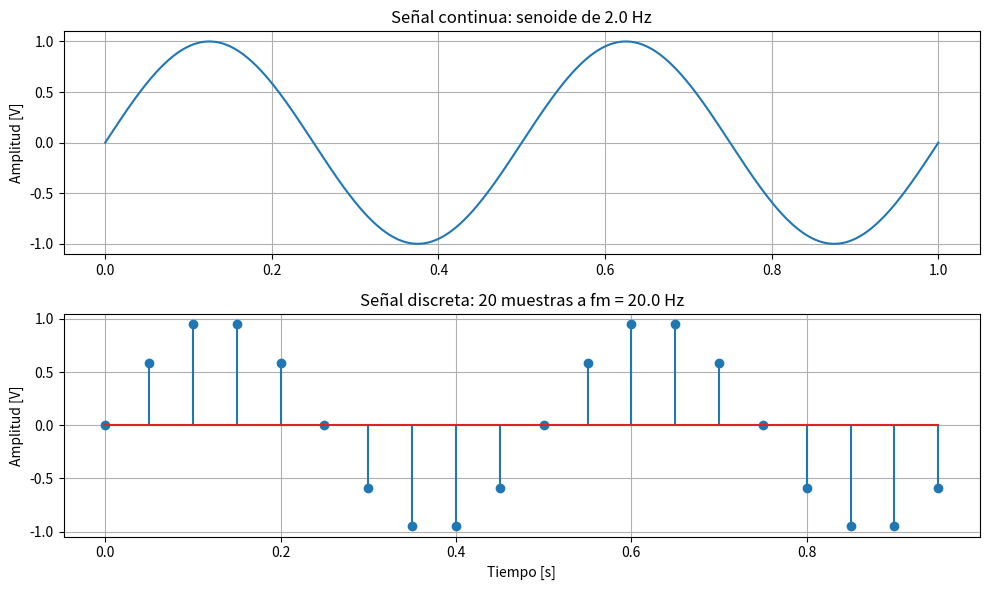
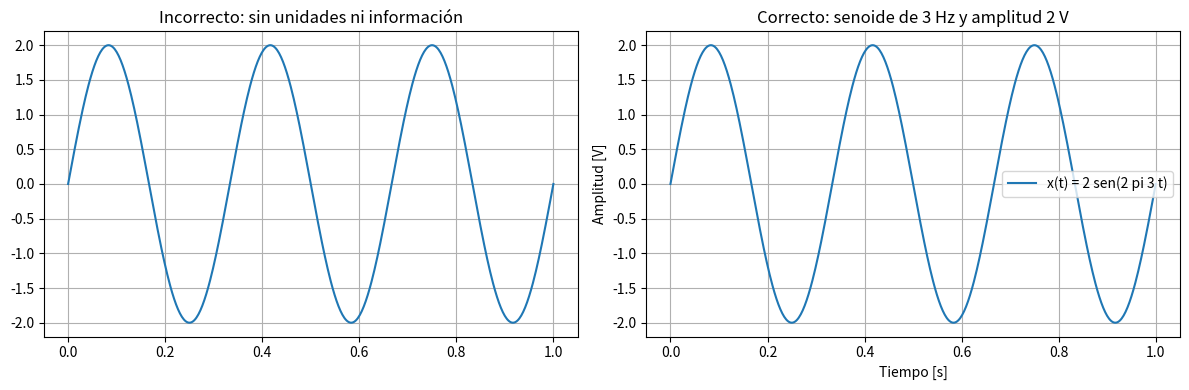
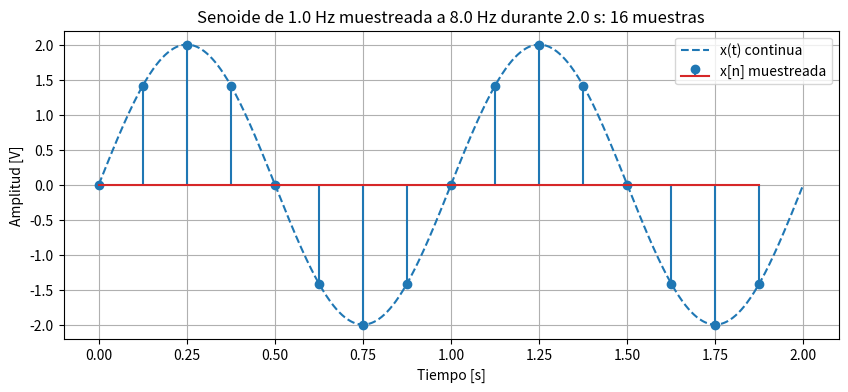
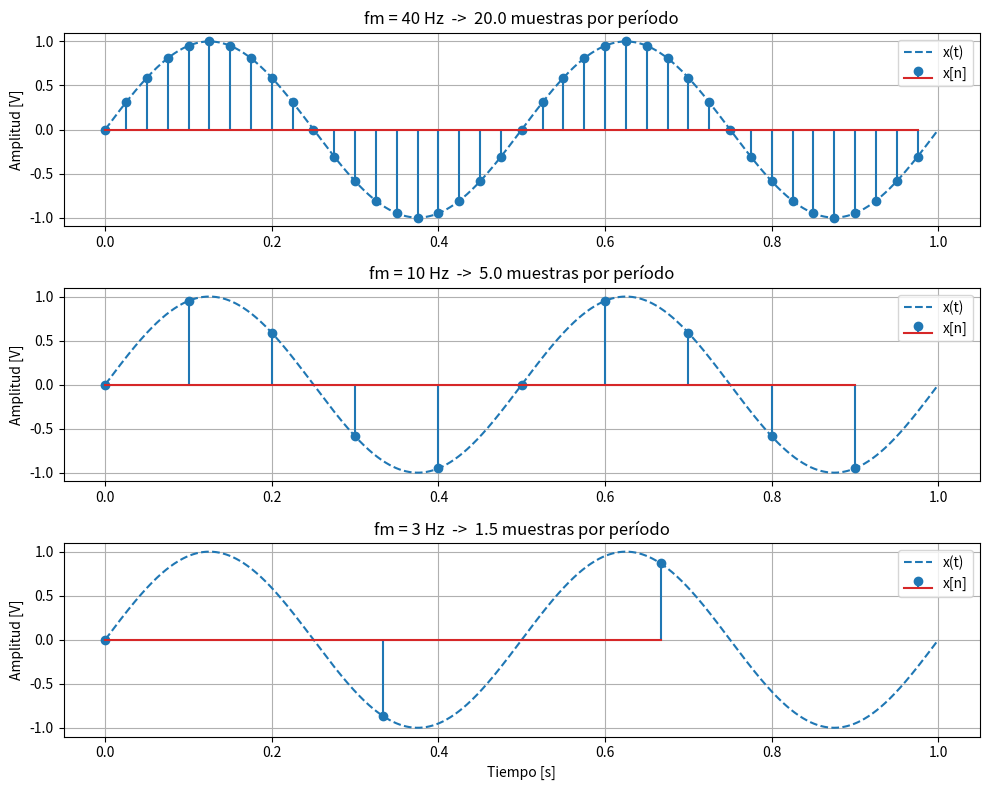
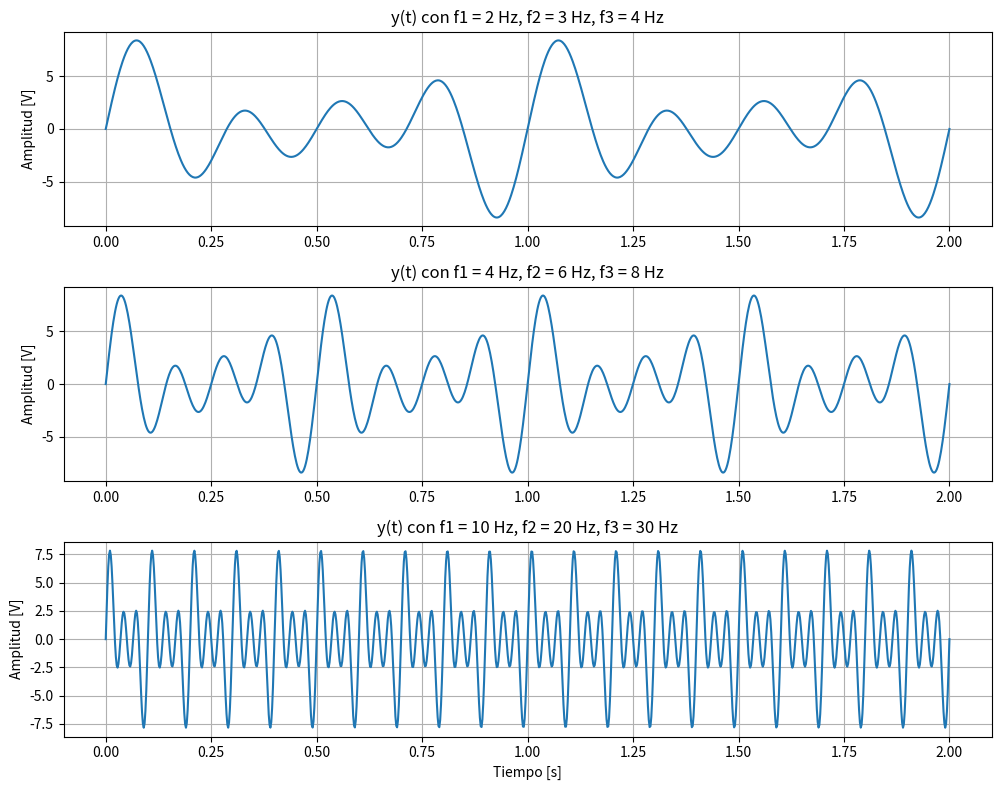

The matplotlib source for these figures, in order:
import numpy as np
import matplotlib.pyplot as plt

# Rejilla siempre visible en todas las figuras.
plt.rcParams["axes.grid"] = True

# Con linspace: se pide el número de puntos.
t_linspace = np.linspace(0, 1, 11)

# Con arange: se pide el paso.
t_arange = np.arange(0, 1, 0.1)

print("linspace ->", t_linspace)
print("arange   ->", t_arange)

print("linspace tiene", len(t_linspace), "puntos e incluye t = 1")
print("arange   tiene", len(t_arange), "puntos y NO incluye t = 1")

def seno(t, f, A=1.0):
    """Senoide de amplitud A y frecuencia f, evaluada en los instantes t."""
    x = A * np.sin(2 * np.pi * f * t)
    return x


def coseno(t, f, A=1.0):
    """Cosenoide de amplitud A y frecuencia f, evaluada en los instantes t."""
    x = A * np.cos(2 * np.pi * f * t)
    return x

t = np.linspace(0, 1, 500)

# Las tres llamadas siguientes son equivalentes y correctas:
x_a = seno(t, 2)              # por posición
x_b = seno(t, f=2)            # la frecuencia, con su nombre
x_c = seno(t, f=2, A=1.0)     # todo con nombre  <- la más legible

print("¿x_a es igual a x_b?", np.allclose(x_a, x_b))
print("¿x_b es igual a x_c?", np.allclose(x_b, x_c))

# En cambio, esta llamada intercambia t y f. No falla, pero calcula otra señal:
x_mal = seno(2, t)            # <- ERROR SILENCIOSO
print("¿seno(2, t) es igual a seno(t, 2)?", np.allclose(x_mal, x_a))

f = 2.0          # frecuencia de la señal, Hz
fm = 20.0        # frecuencia de muestreo, Hz

t_denso = np.linspace(0, 1, 1000)      # para dibujar la señal continua
t_muestras = np.arange(0, 1, 1 / fm)   # instantes de muestreo

plt.figure(figsize=(10, 6))

plt.subplot(2, 1, 1)
plt.plot(t_denso, seno(t_denso, f=f))
plt.title(f"Señal continua: senoide de {f} Hz")
plt.ylabel("Amplitud [V]")

plt.subplot(2, 1, 2)
plt.stem(t_muestras, seno(t_muestras, f=f))
plt.title(f"Señal discreta: {len(t_muestras)} muestras a fm = {fm} Hz")
plt.xlabel("Tiempo [s]")
plt.ylabel("Amplitud [V]")

plt.tight_layout()
plt.show()

t = np.linspace(0, 1, 500)
x = seno(t, f=3, A=2)

plt.figure(figsize=(12, 4))

# --- Cómo NO se hace -------------------------------------------------
plt.subplot(1, 2, 1)
plt.plot(t, x)
plt.title("Incorrecto: sin unidades ni información")

# --- Cómo se hace ----------------------------------------------------
plt.subplot(1, 2, 2)
plt.plot(t, x, label="x(t) = 2 sen(2 pi 3 t)")
plt.title("Correcto: senoide de 3 Hz y amplitud 2 V")
plt.xlabel("Tiempo [s]")
plt.ylabel("Amplitud [V]")
plt.legend()

plt.tight_layout()
plt.show()

f = 1.0                  # frecuencia de la señal, Hz
A = 2.0                  # amplitud, V
fm = 8.0                 # frecuencia de muestreo, Hz

periodo = 1 / f          # período de la señal, s
tf = 2 * periodo         # el registro dura DOS períodos
Ts = 1 / fm              # período de muestreo, s
N = int(fm * tf)         # <- con tf, no con 'periodo'

print("Período de la señal   T  =", periodo, "s")
print("Duración del registro tf =", tf, "s")
print("Período de muestreo   Ts =", Ts, "s")
print("Número de muestras    N  =", N)

t_denso = np.linspace(0, tf, 1000)
t_muestras = np.arange(0, tf, Ts)

plt.figure(figsize=(10, 4))
plt.plot(t_denso, seno(t_denso, f=f, A=A), "--", label="x(t) continua")
plt.stem(t_muestras, seno(t_muestras, f=f, A=A), label="x[n] muestreada")
plt.title(f"Senoide de {f} Hz muestreada a {fm} Hz durante {tf} s: {N} muestras")
plt.xlabel("Tiempo [s]")
plt.ylabel("Amplitud [V]")
plt.legend()
plt.show()

def dibujar_muestreo(f, fm, posicion):
    """Dibuja, en el panel indicado, una senoide de f Hz y sus muestras a fm Hz."""
    t_denso = np.linspace(0, 1, 1000)
    t_muestras = np.arange(0, 1, 1 / fm)
    muestras_por_periodo = fm / f

    plt.subplot(3, 1, posicion)
    plt.plot(t_denso, seno(t_denso, f=f), "--", label="x(t)")
    plt.stem(t_muestras, seno(t_muestras, f=f), label="x[n]")
    plt.title(f"fm = {fm} Hz  ->  {muestras_por_periodo} muestras por período")
    plt.ylabel("Amplitud [V]")
    plt.legend(loc="upper right")

plt.figure(figsize=(10, 8))

dibujar_muestreo(f=2, fm=40, posicion=1)
dibujar_muestreo(f=2, fm=10, posicion=2)
dibujar_muestreo(f=2, fm=3, posicion=3)

plt.xlabel("Tiempo [s]")
plt.tight_layout()
plt.show()

def suma_de_tres_senos(t, f1, f2, f3):
    """Suma de tres senoides de frecuencias f1, f2, f3 y amplitudes 2, 3 y 4."""
    x1 = seno(t, f=f1, A=2)
    x2 = seno(t, f=f2, A=3)
    x3 = seno(t, f=f3, A=4)
    y = x1 + x2 + x3
    return y


def dibujar_suma(t, f1, f2, f3, posicion):
    """Dibuja la suma de las tres senoides en el panel indicado."""
    plt.subplot(3, 1, posicion)
    plt.plot(t, suma_de_tres_senos(t, f1, f2, f3))
    plt.title(f"y(t) con f1 = {f1} Hz, f2 = {f2} Hz, f3 = {f3} Hz")
    plt.ylabel("Amplitud [V]")

t = np.linspace(0, 2, 1000)

plt.figure(figsize=(10, 8))

dibujar_suma(t, 2, 3, 4, posicion=1)
dibujar_suma(t, 4, 6, 8, posicion=2)
dibujar_suma(t, 10, 20, 30, posicion=3)

plt.xlabel("Tiempo [s]")
plt.tight_layout()
plt.show()
